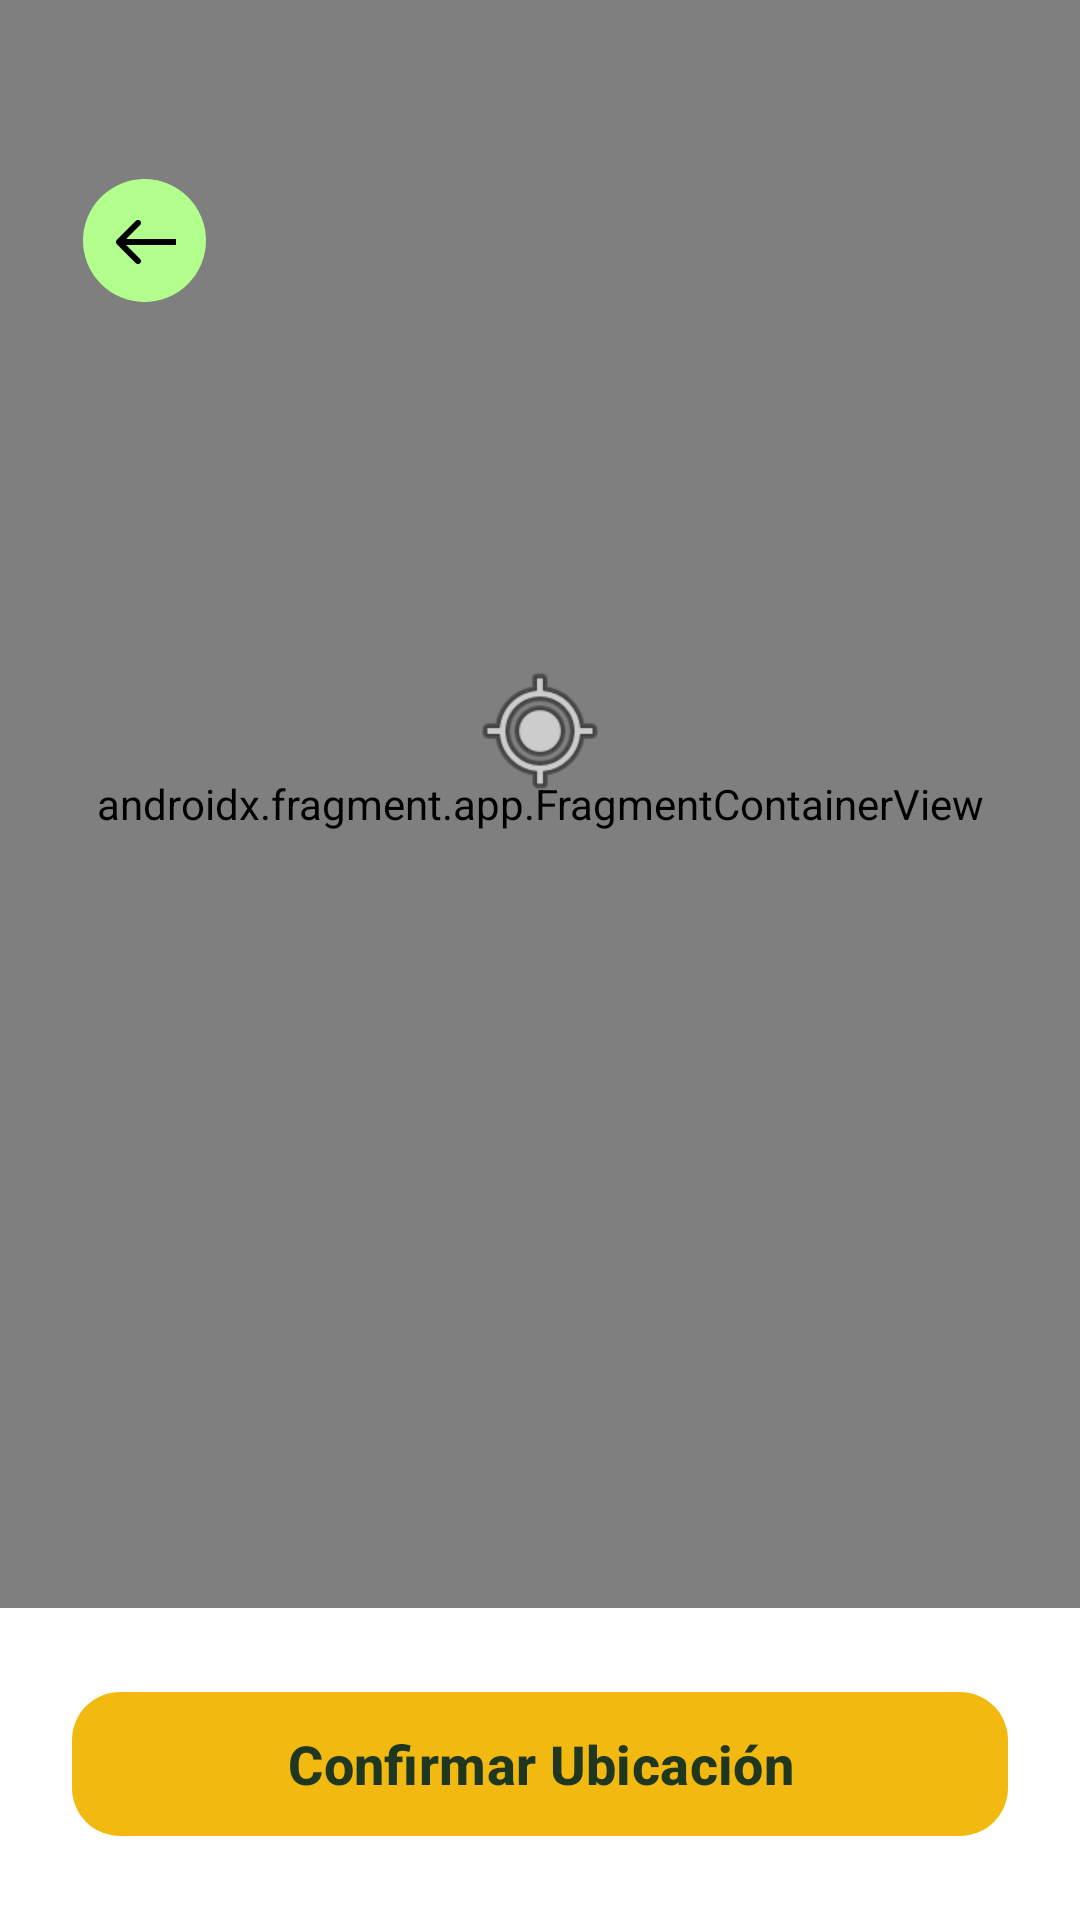

Here is an Android app screen rendered from its layout file. Give the layout XML and the strings, colors and styles it references.
<!-- AndroidManifest.xml: application theme Theme.Causa_verde -->
<!-- res/layout/activity_main.xml -->
<?xml version="1.0" encoding="utf-8"?>
<androidx.constraintlayout.widget.ConstraintLayout xmlns:android="http://schemas.android.com/apk/res/android"
    xmlns:app="http://schemas.android.com/apk/res-auto"
    xmlns:tools="http://schemas.android.com/tools"
    android:id="@+id/main"
    android:layout_width="match_parent"
    android:layout_height="match_parent"
    tools:context=".MainActivity">

    <androidx.fragment.app.FragmentContainerView
        android:id="@+id/map"
        android:name="com.google.android.gms.maps.SupportMapFragment"
        android:layout_width="0dp"
        android:layout_height="0dp"
        app:layout_constraintBottom_toTopOf="@+id/container_bottom"
        app:layout_constraintEnd_toEndOf="parent"
        app:layout_constraintStart_toStartOf="parent"
        app:layout_constraintTop_toTopOf="parent" />

    
    <ImageView
        android:layout_width="48dp"
        android:layout_height="48dp"
        android:src="@android:drawable/ic_menu_mylocation"
        app:layout_constraintBottom_toBottomOf="@+id/map"
        app:layout_constraintEnd_toEndOf="@+id/map"
        app:layout_constraintStart_toStartOf="@+id/map"
        app:layout_constraintTop_toTopOf="@+id/map"
        app:layout_constraintVertical_bias="0.45"
        tools:ignore="ContentDescription" />

    
    <ImageButton
        android:id="@+id/btn_back_mapa"
        android:layout_width="48dp"
        android:layout_height="48dp"
        android:src="@drawable/retroceder"
        android:background="?attr/selectableItemBackgroundBorderless"
        android:layout_marginStart="24dp"
        android:layout_marginTop="56dp"
        android:padding="12dp"
        android:elevation="10dp"
        android:translationZ="10dp"
        android:clickable="true"
        android:focusable="true"
        android:contentDescription="Regresar"
        app:layout_constraintStart_toStartOf="parent"
        app:layout_constraintTop_toTopOf="parent" />

    
    <LinearLayout
        android:id="@+id/container_bottom"
        android:layout_width="0dp"
        android:layout_height="wrap_content"
        android:orientation="vertical"
        android:padding="24dp"
        android:background="#FFFFFF"
        app:layout_constraintBottom_toBottomOf="parent"
        app:layout_constraintEnd_toEndOf="parent"
        app:layout_constraintStart_toStartOf="parent">

        <com.google.android.material.button.MaterialButton
            android:id="@+id/btn_confirmar_ubicacion"
            android:layout_width="match_parent"
            android:layout_height="56dp"
            android:text="Confirmar Ubicación"
            android:textColor="#1F361F"
            android:textSize="18sp"
            android:textStyle="bold"
            android:textAllCaps="false"
            app:backgroundTint="#F2BA11"
            app:cornerRadius="16dp" />

    </LinearLayout>

</androidx.constraintlayout.widget.ConstraintLayout>
<!-- resources referenced by this layout -->
<resources>
  <!-- drawable retroceder (drawable) -->
  <vector xmlns:android="http://schemas.android.com/apk/res/android"
      android:width="41dp"
      android:height="41dp"
      android:viewportWidth="41"
      android:viewportHeight="41">
    <path
        android:pathData="M20.5,20.5m-20.5,0a20.5,20.5 0,1 1,41 0a20.5,20.5 0,1 1,-41 0"
        android:fillColor="#B3FF8D"/>
    <path
        android:pathData="M11.267,20.293C10.876,20.683 10.876,21.317 11.267,21.707L17.631,28.071C18.021,28.462 18.654,28.462 19.045,28.071C19.435,27.681 19.435,27.047 19.045,26.657L13.388,21L19.045,15.343C19.435,14.953 19.435,14.319 19.045,13.929C18.654,13.538 18.021,13.538 17.631,13.929L11.267,20.293ZM31,21V20H11.974V21V22H31V21Z"
        android:fillColor="#000000"/>
  </vector>
  <style name="Theme.Causa_verde" parent="Base.Theme.Causa_verde" />
  <style name="Base.Theme.Causa_verde" parent="Theme.Material3.DayNight.NoActionBar">
          
          
      </style>
</resources>
